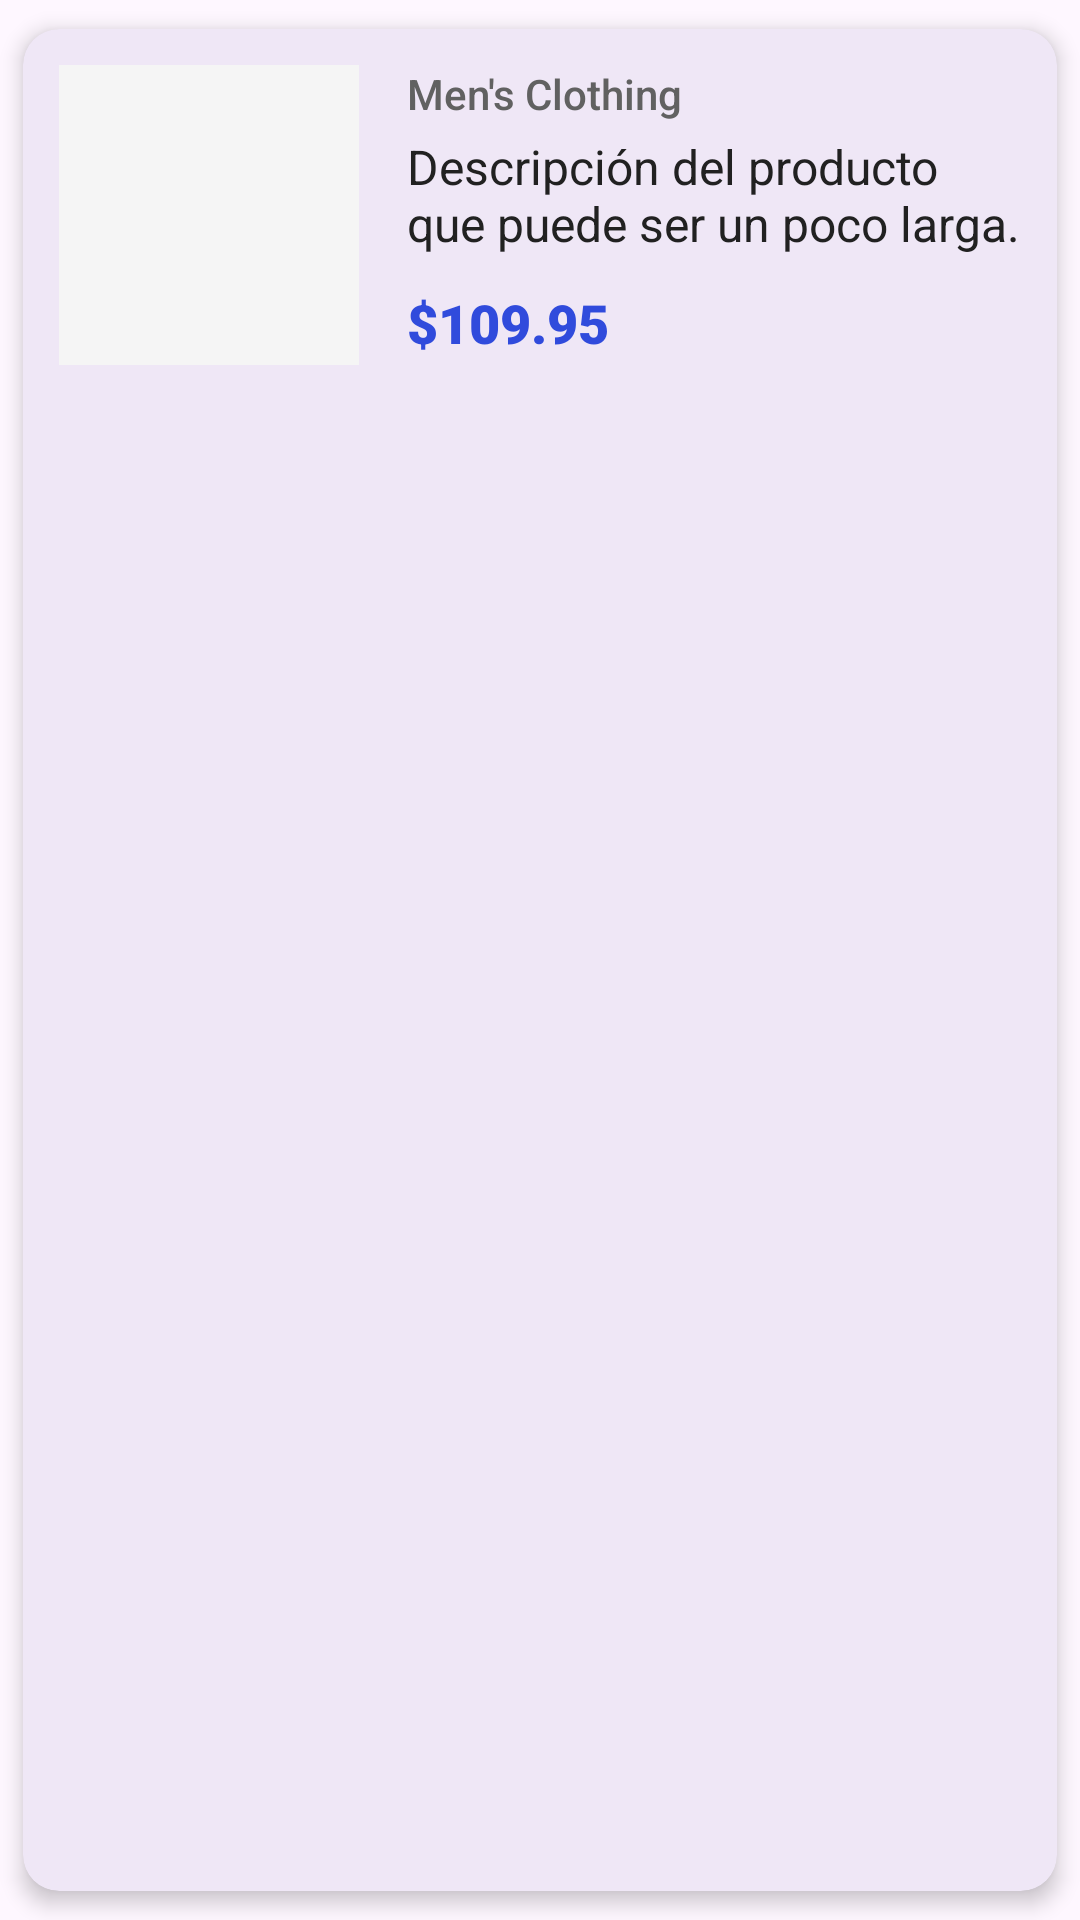

The Android layout XML behind this screen, and the referenced resources:
<!-- AndroidManifest.xml: application theme Theme.LISTVIEW_Y_API_RESTFUL -->
<!-- res/layout/product_item.xml -->
<?xml version="1.0" encoding="utf-8"?>
<com.google.android.material.card.MaterialCardView xmlns:android="http://schemas.android.com/apk/res/android"
    xmlns:app="http://schemas.android.com/apk/res-auto"
    android:layout_width="match_parent"
    android:layout_height="wrap_content"
    app:cardCornerRadius="12dp"
    app:cardElevation="4dp"
    app:cardUseCompatPadding="true"
    app:strokeWidth="0dp">

    <androidx.constraintlayout.widget.ConstraintLayout
        android:layout_width="match_parent"
        android:layout_height="wrap_content"
        android:padding="12dp">

        <ImageView
            android:id="@+id/imgUsr"
            android:layout_width="100dp"
            android:layout_height="100dp"
            android:scaleType="centerCrop"
            app:layout_constraintStart_toStartOf="parent"
            app:layout_constraintTop_toTopOf="parent"
            app:layout_constraintBottom_toBottomOf="parent"
            android:background="#F5F5F5"/>

        <TextView
            android:id="@+id/lblCategoria"
            android:layout_width="0dp"
            android:layout_height="wrap_content"
            android:layout_marginStart="16dp"
            android:fontFamily="sans-serif-medium"
            android:text="Men's Clothing"
            android:textColor="#616161"
            android:textSize="14sp"
            app:layout_constraintEnd_toEndOf="parent"
            app:layout_constraintStart_toEndOf="@id/imgUsr"
            app:layout_constraintTop_toTopOf="@id/imgUsr" />

        <TextView
            android:id="@+id/lblDescripcion"
            android:layout_width="0dp"
            android:layout_height="wrap_content"
            android:layout_marginTop="4dp"
            android:ellipsize="end"
            android:fontFamily="sans-serif"
            android:maxLines="2"
            android:text="Descripción del producto que puede ser un poco larga."
            android:textColor="#212121"
            android:textSize="16sp"
            app:layout_constraintEnd_toEndOf="parent"
            app:layout_constraintStart_toStartOf="@id/lblCategoria"
            app:layout_constraintTop_toBottomOf="@id/lblCategoria" />

        <TextView
            android:id="@+id/lblPrecio"
            android:layout_width="wrap_content"
            android:layout_height="wrap_content"
            android:layout_marginTop="8dp"
            android:fontFamily="sans-serif-black"
            android:text="$109.95"
            android:textColor="#304BDC"
            android:textSize="18sp"
            app:layout_constraintBottom_toBottomOf="parent"
            app:layout_constraintStart_toStartOf="@id/lblCategoria"
            app:layout_constraintTop_toBottomOf="@id/lblDescripcion" />

    </androidx.constraintlayout.widget.ConstraintLayout>
</com.google.android.material.card.MaterialCardView>
<!-- resources referenced by this layout -->
<resources>
  <style name="Theme.LISTVIEW_Y_API_RESTFUL" parent="Base.Theme.LISTVIEW_Y_API_RESTFUL" />
  <style name="Base.Theme.LISTVIEW_Y_API_RESTFUL" parent="Theme.Material3.DayNight.NoActionBar">
          
          
      </style>
</resources>
